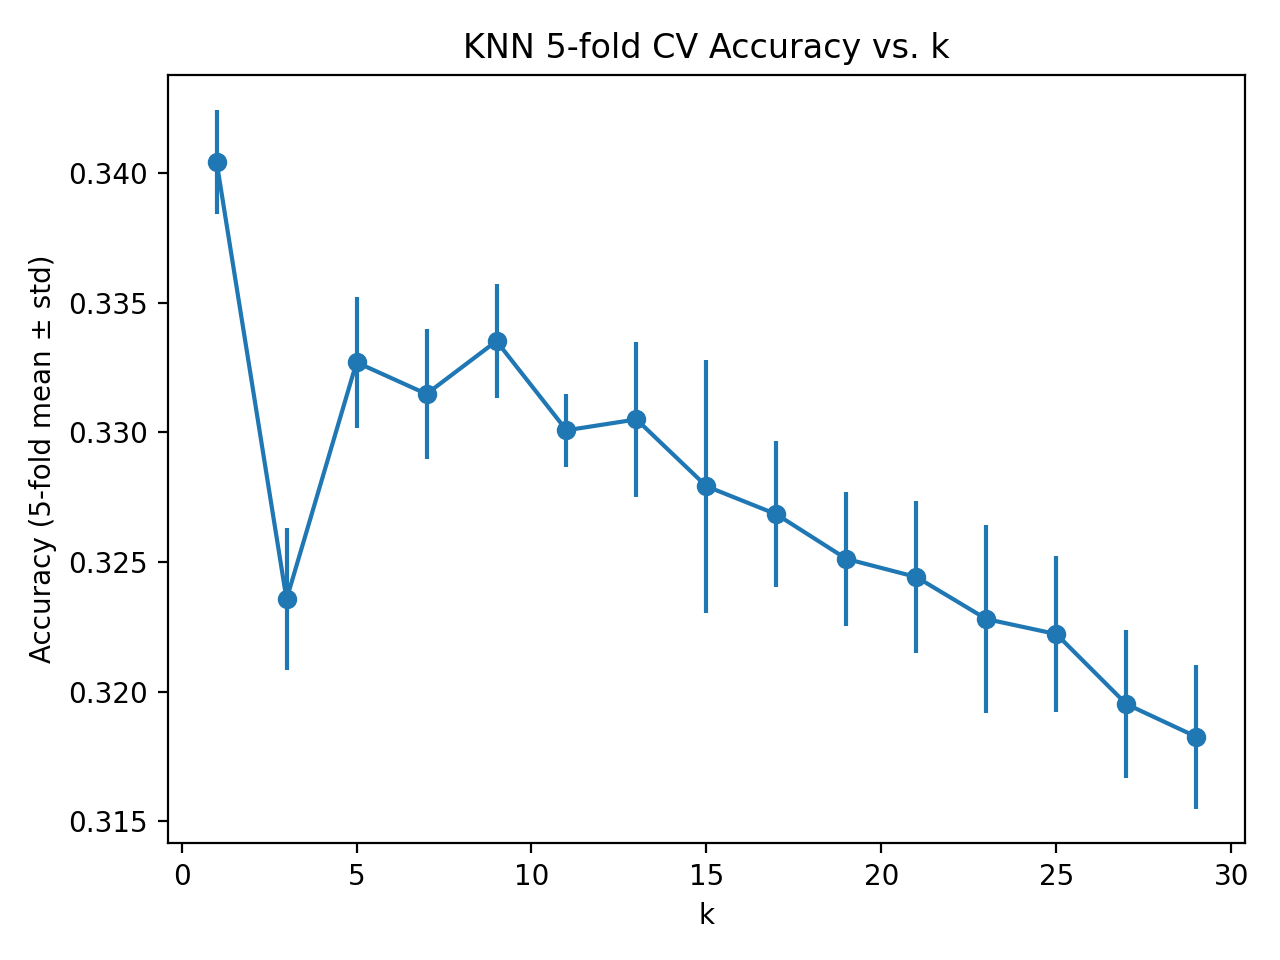

Data behind this chart, as committed beside it:
k, mean_acc, std_acc
1, 0.3404, 0.002006
3, 0.3236, 0.002735
5, 0.3327, 0.002531
7, 0.3315, 0.002496
9, 0.3335, 0.00219
11, 0.3301, 0.001411
13, 0.3305, 0.002989
15, 0.3279, 0.004867
17, 0.3268, 0.002815
19, 0.3251, 0.002575
21, 0.3244, 0.002924
23, 0.3228, 0.003638
25, 0.3222, 0.003016
27, 0.3195, 0.002856
29, 0.3183, 0.002765
